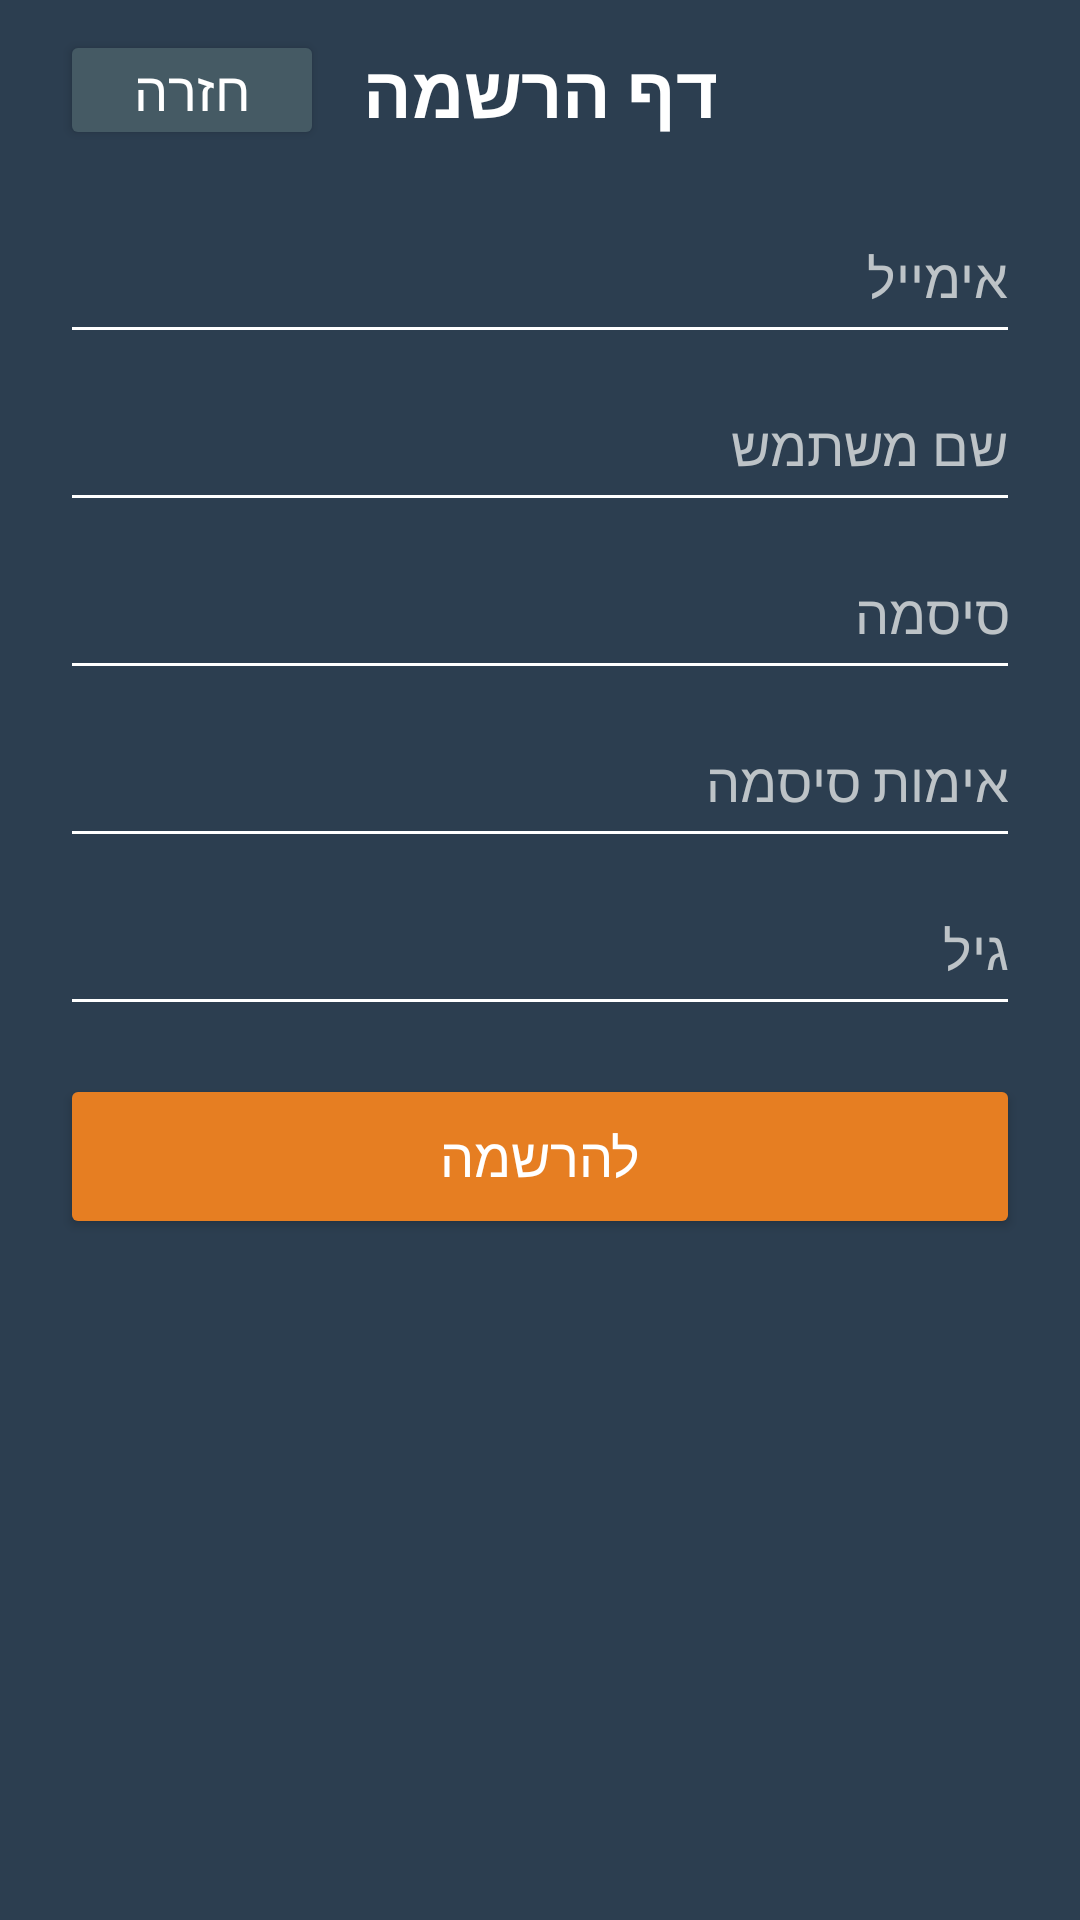

Write the Android layout XML for this screen, with the resource values it uses.
<!-- AndroidManifest.xml: application theme Theme.Nevos_Shesh_Besh -->
<!-- res/layout/activity_registration.xml -->
<?xml version="1.0" encoding="utf-8"?>
<ScrollView xmlns:android="http://schemas.android.com/apk/res/android"
    android:layout_width="match_parent"
    android:layout_height="match_parent"
    android:background="#2C3E50"
    android:fillViewport="true">

    <LinearLayout
        android:layout_width="match_parent"
        android:layout_height="wrap_content"
        android:orientation="vertical"
        android:paddingLeft="20dp"
        android:paddingRight="20dp"
        android:paddingBottom="20dp"
        android:paddingTop="10dp"
        android:gravity="center_horizontal">

        <RelativeLayout
            android:layout_width="match_parent"
            android:layout_height="wrap_content"
            android:layout_marginBottom="20dp">

            <Button
                android:id="@+id/btn_back"
                android:layout_width="wrap_content"
                android:layout_height="40dp"
                android:text="חזרה"
                android:textSize="18sp"
                android:backgroundTint="#455A64"
                android:textColor="#FFFFFF"
                android:layout_alignParentStart="true"
                android:layout_centerVertical="true"
                android:padding="0dp" />

            <TextView
                android:layout_width="wrap_content"
                android:layout_height="wrap_content"
                android:text="דף הרשמה"
                android:textColor="#FFFFFF"
                android:textSize="24sp"
                android:textStyle="bold"
                android:layout_centerInParent="true" />
        </RelativeLayout>

        <EditText
            android:id="@+id/et_reg_email"
            android:layout_width="match_parent"
            android:layout_height="48dp"
            android:hint="אימייל"
            android:inputType="textEmailAddress"
            android:textColorHint="#BDC3C7"
            android:textColor="#FFFFFF"
            android:backgroundTint="#FFFFFF"
            android:layout_marginBottom="8dp"
            android:gravity="right" />

        <EditText
            android:id="@+id/et_reg_username"
            android:layout_width="match_parent"
            android:layout_height="48dp"
            android:hint="שם משתמש"
            android:textColorHint="#BDC3C7"
            android:textColor="#FFFFFF"
            android:backgroundTint="#FFFFFF"
            android:layout_marginBottom="8dp"
            android:gravity="right" />

        <EditText
            android:id="@+id/et_reg_password"
            android:layout_width="match_parent"
            android:layout_height="48dp"
            android:hint="סיסמה"
            android:inputType="textPassword"
            android:textColorHint="#BDC3C7"
            android:textColor="#FFFFFF"
            android:backgroundTint="#FFFFFF"
            android:layout_marginBottom="8dp"
            android:gravity="right" />

        <EditText
            android:id="@+id/et_reg_confirm_password"
            android:layout_width="match_parent"
            android:layout_height="48dp"
            android:hint="אימות סיסמה"
            android:inputType="textPassword"
            android:textColorHint="#BDC3C7"
            android:textColor="#FFFFFF"
            android:backgroundTint="#FFFFFF"
            android:layout_marginBottom="8dp"
            android:gravity="right" />

        <EditText
            android:id="@+id/et_reg_age"
            android:layout_width="match_parent"
            android:layout_height="48dp"
            android:hint="גיל"
            android:inputType="number"
            android:textColorHint="#BDC3C7"
            android:textColor="#FFFFFF"
            android:backgroundTint="#FFFFFF"
            android:layout_marginBottom="16dp"
            android:gravity="right" />

        <Button
            android:id="@+id/btn_register_submit"
            android:layout_width="match_parent"
            android:layout_height="55dp"
            android:text="להרשמה"
            android:backgroundTint="#E67E22"
            android:textColor="#FFFFFF"
            android:textSize="18sp" />

    </LinearLayout>
</ScrollView>
<!-- resources referenced by this layout -->
<resources>
  <style name="Theme.Nevos_Shesh_Besh" parent="Base.Theme.Nevos_Shesh_Besh" />
  <style name="Base.Theme.Nevos_Shesh_Besh" parent="Theme.MaterialComponents.DayNight.NoActionBar">
          
          
          <item name="android:windowFullscreen">true</item>
      </style>
</resources>
